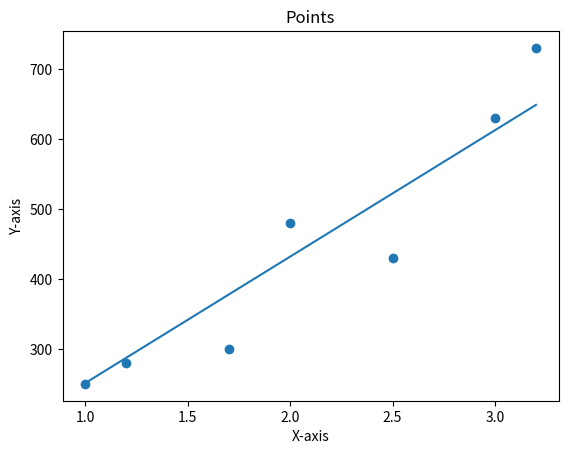

Generate this figure with matplotlib:
import matplotlib.pyplot as plt
import numpy as np
import math


def compute_model_output(x, w, b):
    m = x.shape[0]
    f_wb = np.zeros(m)
    for i in range(m):
        f_wb[i] = w * x[i] + b
        
    return f_wb


def compute_cost(x, y, w, b, reg=0):

    # number of training examples
    m = x.shape[0]
    
    cost_sum = 0
    for i in range(m):
        f_wb = w * x[i] + b
        cost = (f_wb - y[i]) ** 2
        cost_sum += cost
        
    # Total cost regularized at the end (one variable/feature)
    total_cost = (1 / (2 * m)) * cost_sum + (reg * w) / (2 * m)

    return total_cost


def compute_parameters(x, y, w, b, a=0.001, reg=0):
    m = x.shape[0]
    def der_sum_weight():
        total = 0
        for i in range(m):
            total += (w * x[i] + b - y[i]) * x[i]
        return total / m
        
    def der_sum_bias():
        total = 0
        for i in range(m):
            total += w * x[i] + b - y[i]
        return total / m
    
    # Added regularization at the end
    new_w = w - a * der_sum_weight() - a * (reg * w) / m
    new_b = b - a * der_sum_bias()
    
    return (new_w, new_b)


if __name__ == "__main__":
    """For some points it calculates best linear regression"""
    
    # Initialize a max iterations and minimum change to converge
    MAX_ITERATIONS = 100000
    MIN_ERROR_IMPROVEMENT = 1e-6
    
    # Points
    x = np.array([1.0, 1.2, 1.7, 2.0, 2.5, 3.0, 3.2])
    y = np.array([250, 280, 300, 480, 430, 630, 730])
    
    # Starting point
    w = 0
    b = 0
    alpha = 1e-5
    error = math.inf
    regularization = 0
    
    # Finding weight and bias
    for i in range(MAX_ITERATIONS):
        w, b = compute_parameters(x, y, w, b, alpha, regularization)
        new_error = compute_cost(x, y, w, b, regularization)
        
        if error - new_error < MIN_ERROR_IMPROVEMENT or new_error > error:
            print(f"Converged after {i+1} iterations.")
            break
        
        error = new_error
    
    # Solution
    print(f"Regression line: f(x) = {w:.2f}x + {b:.2f}")
    f_wb = compute_model_output(x, w, b)
    
    fig, ax = plt.subplots()
    
    ax.scatter(x, y)
    ax.plot(x, f_wb)
    
    ax.set_title("Points")
    ax.set_xlabel("X-axis")
    ax.set_ylabel("Y-axis")
    
    plt.show()
    
